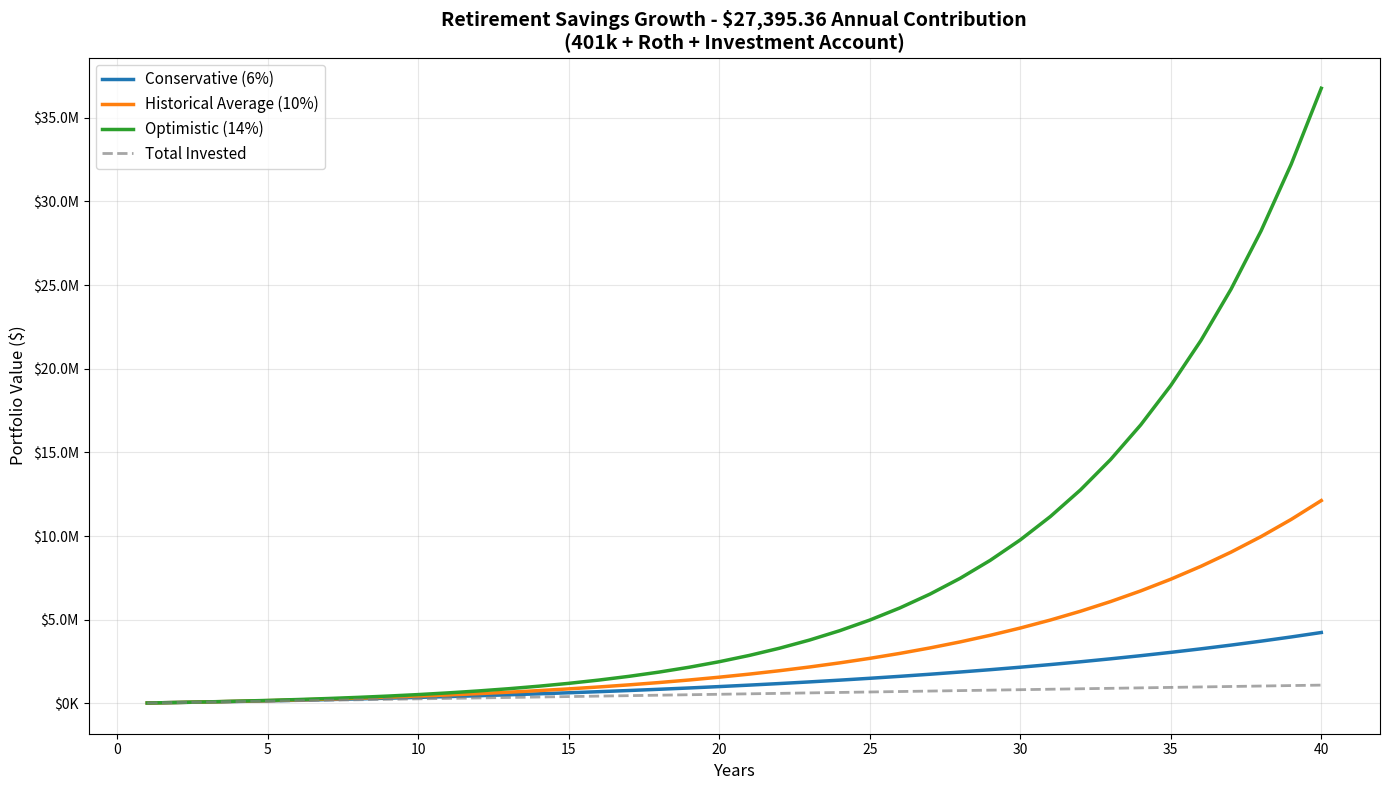

Generate this figure with matplotlib:
import pandas as pd
import matplotlib.pyplot as plt
import numpy as np

# Calculate total yearly retirement contributions
base_income = 103_000  # From your screenshot

# 401k contributions
employee_401k = base_income * 0.07  # 7% employee contribution
employer_match_401k = base_income * 0.07  # 7% employer match
total_401k = employee_401k + employer_match_401k

# Roth IRA contribution
roth_contribution = 7_500

# Current investment from budget
monthly_investment = 456.28
current_investment = monthly_investment * 12

# Total yearly investment
yearly_investment = total_401k + roth_contribution + current_investment

print("=" * 60)
print("RETIREMENT SAVINGS PROJECTION ANALYSIS")
print("=" * 60)
print(f"\nYour Base Income: ${base_income:,.2f}")
print(f"\nYearly Contributions:")
print(f"  401k Employee (7%):     ${employee_401k:>12,.2f}")
print(f"  401k Employer Match:    ${employer_match_401k:>12,.2f}")
print(f"  Roth IRA:               ${roth_contribution:>12,.2f}")
print(f"  Current Investment:     ${current_investment:>12,.2f}")
print(f"  " + "-" * 40)
print(f"  TOTAL YEARLY:           ${yearly_investment:>12,.2f}\n")

# Historical S&P 500 returns
# Low: conservative estimate (6% - below average years)
# Average: long-term historical average (10%)
# High: bull market average (14% - above average years)
scenarios = {
    'Conservative (6%)': 0.06,
    'Historical Average (10%)': 0.10,
    'Optimistic (14%)': 0.14
}

years = np.arange(1, 41)  # 1 to 40 years
results = {}

for scenario_name, annual_return in scenarios.items():
    values = []
    for year in years:
        # Future Value of Annuity formula: FV = PMT * [((1 + r)^n - 1) / r]
        # Where PMT = yearly payment, r = annual rate, n = number of years
        fv = yearly_investment * (((1 + annual_return) ** year - 1) / annual_return)
        values.append(fv)
    results[scenario_name] = values

# Create DataFrame for easy viewing
df_results = pd.DataFrame(results, index=years)

# Print key milestones
print("Investment Growth Milestones:")
print("-" * 60)
for year in [5, 10, 20, 30, 40]:
    print(f"\nYear {year}:")
    total_invested = yearly_investment * year
    print(f"  Total Invested: ${total_invested:,.2f}")
    for scenario_name in scenarios.keys():
        total_value = df_results.loc[year, scenario_name]
        gains = total_value - total_invested
        gain_pct = (gains / total_invested) * 100
        print(f"  {scenario_name:30s}: ${total_value:>12,.2f} (Gain: ${gains:>12,.2f} | +{gain_pct:>6.1f}%)")

# Plot the results
plt.figure(figsize=(14, 8))

for scenario_name in scenarios.keys():
    plt.plot(years, results[scenario_name], label=scenario_name, linewidth=2.5)

# Add total invested line for reference
total_invested_line = [yearly_investment * year for year in years]
plt.plot(years, total_invested_line, label='Total Invested', linewidth=2, linestyle='--', color='gray', alpha=0.7)

plt.xlabel('Years', fontsize=12)
plt.ylabel('Portfolio Value ($)', fontsize=12)
plt.title(f'Retirement Savings Growth - ${yearly_investment:,.2f} Annual Contribution\n(401k + Roth + Investment Account)', fontsize=14, fontweight='bold')
plt.legend(fontsize=11, loc='upper left')
plt.grid(True, alpha=0.3)
plt.gca().yaxis.set_major_formatter(plt.FuncFormatter(lambda x, p: f'${x/1000000:.1f}M' if x >= 1000000 else f'${x/1000:.0f}K'))

plt.tight_layout()
plt.show()

# Print the data table for reference
print("\n" + "=" * 60)
print("DETAILED PROJECTION TABLE (Every 5 years)")
print("=" * 60)
print(df_results.loc[df_results.index % 5 == 0].to_string(float_format=lambda x: f'${x:,.2f}'))
